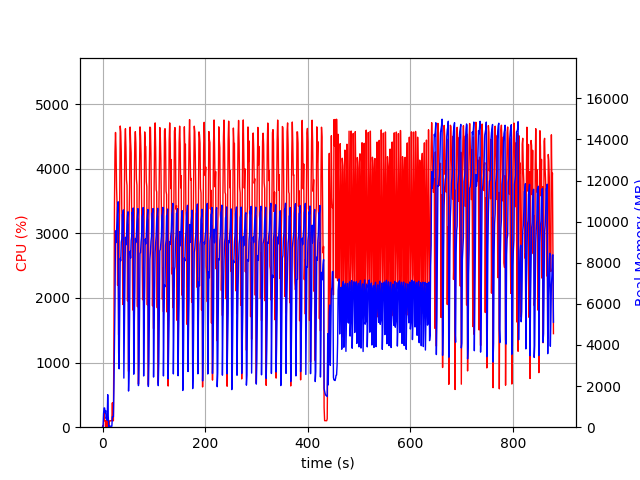

Data behind this chart, as committed beside it:
elapsed_time, nproc, cpu, mem_real, mem_virtual
3.814697265625e-05, 1, 0.0, 9.305, 3191
1.006, 2, 27.8, 44.05, 154.6
2.014, 4, 16.9, 677.9, 2458
3.023, 4, 238.6, 935.2, 2861
4.029, 7, 99.3, 934.1, 5031
5.036, 3, 100.3, 701.7, 2159
6.044, 3, 99.2, 808.8, 2271
7.052, 4, 3.0, 417.2, 2009
8.059, 4, 136.0, 525.8, 2160
9.067, 3, 0.0, 333.2, 1690
10.07, 15, 5.0, 1584, 6183
11.08, 4, 103.2, 530.1, 2172
12.09, 2, 1.0, 30.75, 3235
13.1, 1, 84.2, 48.16, 619.5
14.11, 1, 100.2, 48.16, 619.5
15.12, 1, 99.2, 48.16, 619.5
16.12, 1, 100.3, 48.16, 619.5
17.13, 1, 99.2, 48.16, 619.5
18.14, 1, 100.1, 48.16, 619.5
19.15, 1, 377.3, 508.8, 5968
20.16, 1, 100.0, 508.8, 5968
21.17, 1, 100.1, 508.8, 5968
22.18, 1, 1421, 1929, 9304
23.25, 1, 3438, 4292, 11184
24.25, 1, 4262, 6123, 16597
25.27, 1, 4561, 9550, 20413
26.28, 1, 4304, 8980, 20413
27.29, 1, 3712, 9489, 20427
28.32, 1, 3438, 10086, 20491
29.33, 1, 2197, 10715, 20491
30.34, 1, 2868, 10969, 20491
31.35, 1, 1430, 3653, 20571
32.36, 1, 2956, 2839, 20571
33.42, 1, 3467, 5698, 20571
34.43, 1, 4661, 8215, 20916
35.45, 1, 4569, 8099, 21049
36.47, 1, 4265, 9002, 21049
37.48, 1, 3364, 9154, 21049
38.49, 1, 3105, 10347, 21049
39.5, 1, 1899, 10355, 21049
40.51, 1, 2727, 10573, 21049
41.52, 1, 1540, 2389, 21049
42.55, 1, 3660, 4611, 21049
43.56, 1, 4398, 6386, 21095
44.58, 1, 4619, 9240, 21305
45.59, 1, 4313, 8867, 21305
46.61, 1, 3829, 9233, 21305
47.64, 1, 3741, 9929, 21305
48.65, 1, 1955, 10313, 21305
49.66, 1, 3137, 10481, 21305
50.68, 1, 863.0, 1759, 21305
51.68, 1, 3227, 2793, 21305
52.69, 1, 3710, 5324, 21305
53.71, 1, 4644, 8561, 21526
54.73, 1, 4404, 8230, 21550
55.75, 1, 4245, 9084, 21550
56.76, 1, 3203, 9282, 21550
57.77, 1, 3099, 10463, 21550
58.78, 1, 1814, 10311, 21550
59.79, 1, 2724, 10667, 21550
... 807 more rows
